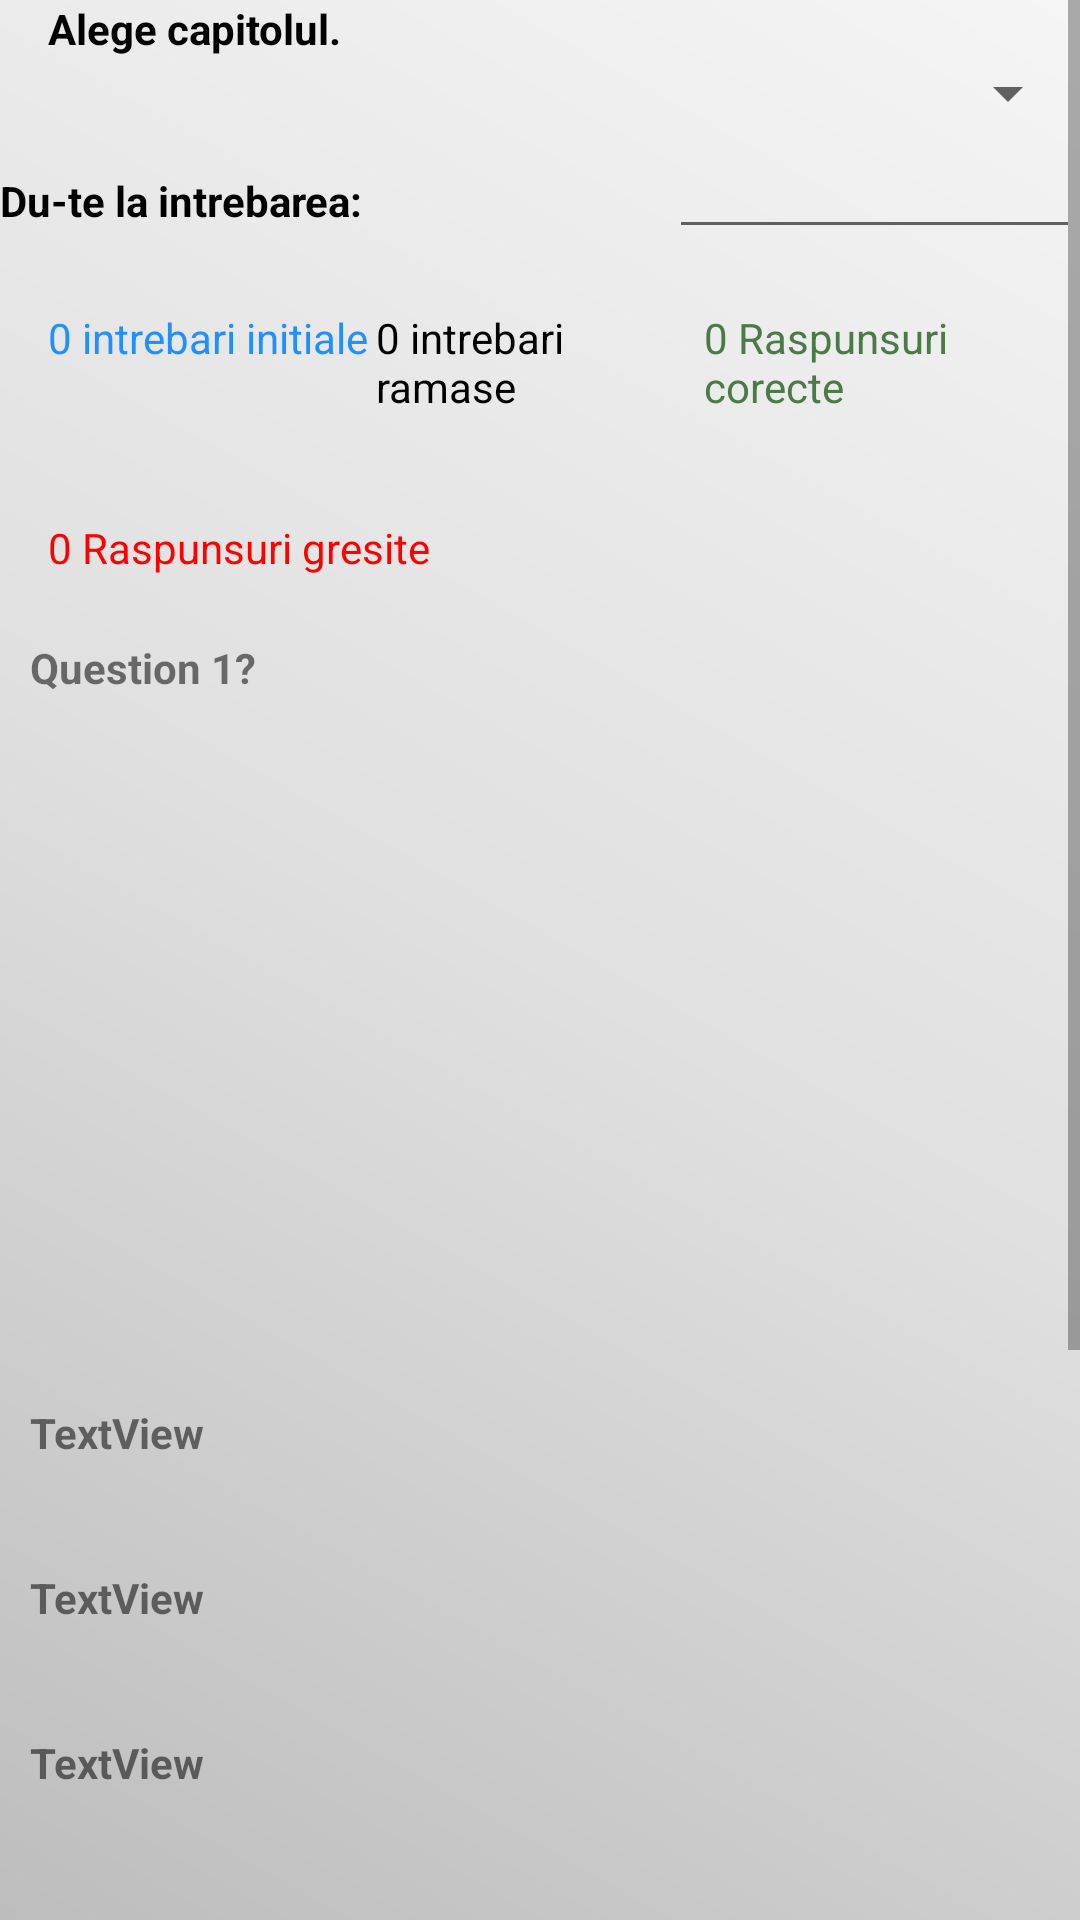

This screen was rendered from an Android layout file. Write that file and the resources it references.
<!-- AndroidManifest.xml: application theme Theme.Quizz -->
<!-- res/layout/fragment_training.xml -->
<?xml version="1.0" encoding="utf-8"?>
<RelativeLayout xmlns:android="http://schemas.android.com/apk/res/android"
    xmlns:app="http://schemas.android.com/apk/res-auto"
    xmlns:tools="http://schemas.android.com/tools"
    android:layout_width="match_parent"
    android:layout_height="wrap_content"
    tools:context=".ui.Simulation">

    

    <ScrollView
        android:layout_width="fill_parent"
        android:layout_height="600dp"
        >

        <RelativeLayout
            android:id="@+id/form_layout"
            android:layout_width="match_parent"
            android:layout_height="800dp"
            android:layout_marginTop="0dp">

            <TextView
                android:id="@+id/spinnerText"
                android:layout_width="match_parent"
                android:layout_height="wrap_content"
                android:orientation="horizontal"
                android:paddingLeft="16dp"
                android:paddingRight="16dp"
                android:text="Alege capitolul."
                android:textStyle="bold"
                android:textColor="@color/black"/>

            <Spinner
                android:id="@+id/spinner"
                android:layout_width="match_parent"
                android:layout_height="wrap_content"
                android:layout_below="@+id/spinnerText"
                android:orientation="horizontal"
                android:paddingLeft="16dp"
                android:paddingRight="16dp"/>

            <LinearLayout
                android:id="@+id/goToQLayout"
                android:layout_width="fill_parent"
                android:layout_height="40dp"
                android:layout_below="@+id/spinner"
                android:orientation="horizontal">
            <TextView
                android:id="@+id/goToQ"
                android:layout_width="100dp"
                android:layout_height="wrap_content"
                android:layout_below="@+id/spinner"
                android:text="Du-te la intrebarea:"
                android:layout_weight="0.5"
                android:textStyle="bold"
                android:textColor="@color/black"/>

            <EditText
                android:id="@+id/editTextNumber"
                android:layout_width="wrap_content"
                android:layout_height="wrap_content"
                android:ems="3"
                android:layout_weight="0.3"
                android:layout_below="@+id/spinner"
                android:inputType="number" />
            </LinearLayout>

            <LinearLayout
                android:id="@+id/info_bar"
                android:layout_width="match_parent"
                android:layout_height="40dp"
                android:paddingLeft="16dp"
                android:paddingRight="16dp"
                android:layout_below="@+id/goToQLayout"
                android:layout_marginTop="20dp"
                android:orientation="horizontal">
                <TextView
                    android:id="@+id/initial_questions"
                    android:layout_width="match_parent"
                    android:layout_height="wrap_content"
                    android:text="0 intrebari initiale"
                    android:layout_weight="0.33"
                    android:textColor="@color/blue"/>
                <TextView
                    android:id="@+id/remaining_questions"
                    android:layout_width="match_parent"
                    android:layout_height="wrap_content"
                    android:text="0 intrebari ramase"
                    android:layout_weight="0.33"
                    android:textColor="@color/black"/>
                <TextView
                    android:id="@+id/correct_answers"
                    android:layout_width="match_parent"
                    android:layout_height="wrap_content"
                    android:text="0 Raspunsuri corecte"
                    android:layout_weight="0.33"
                    android:textColor="@color/green"/>


            </LinearLayout>

            <LinearLayout xmlns:android="http://schemas.android.com/apk/res/android"
                android:id="@+id/info_bar_2"
                android:layout_width="match_parent"
                android:layout_height="30dp"
                android:layout_below="@+id/info_bar"
                android:paddingLeft="16dp"
                android:paddingRight="16dp"
                android:layout_marginTop="30dp"
                android:orientation="horizontal">

                <TextView
                    android:id="@+id/wrong_answers"
                    android:layout_width="match_parent"
                    android:layout_height="wrap_content"
                    android:text="0 Raspunsuri gresite"
                    android:layout_weight="0.50"
                    android:textColor="@color/red"/>
            </LinearLayout>

            <ImageView
                android:id="@+id/imageView"
                android:layout_width="fill_parent"
                android:layout_height="200dp"
                android:scaleType="fitXY"
                android:layout_below="@+id/question" />

            <TextView
                android:id="@+id/question"
                android:layout_width="match_parent"
                android:layout_height="50dp"
                android:layout_marginTop="10dp"
                android:layout_below="@+id/info_bar_2"
                android:textStyle="bold"
                android:paddingHorizontal="10dp"
                android:text="Question 1?" />

            <TextView
                android:id="@+id/answer1"
                android:layout_width="match_parent"
                android:layout_height="50dp"
                android:layout_marginTop="5dp"
                android:layout_below="@+id/imageView"
                android:paddingHorizontal="10dp"
                android:textStyle="bold"
                android:text="TextView" />

            <TextView
                android:id="@+id/answer2"
                android:layout_width="match_parent"
                android:layout_height="50dp"
                android:layout_marginTop="5dp"
                android:layout_below="@+id/answer1"
                android:paddingHorizontal="10dp"
                android:textStyle="bold"
                android:text="TextView" />

            <TextView
                android:id="@+id/answer3"
                android:layout_width="match_parent"
                android:layout_height="50dp"
                android:layout_marginTop="5dp"
                android:layout_below="@+id/answer2"
                android:paddingHorizontal="10dp"
                android:textStyle="bold"
                android:text="TextView" />

            <ImageButton
                android:id="@+id/nextQuestion"
                android:layout_width="110dp"
                android:layout_height="50dp"
                android:layout_below="@+id/answer3"
                android:layout_marginTop="80dp"
                android:layout_alignParentLeft="true"
                android:scaleType="fitXY"
                android:src="@drawable/mai_tarziu"
                android:background="@null"/>

            <ImageButton
                android:id="@+id/deleteAnswer"
                android:layout_width="110dp"
                android:layout_height="50dp"
                android:layout_below="@+id/answer3"
                android:layout_centerInParent="true"
                android:layout_marginTop="80dp"
                android:background="@null"
                android:scaleType="fitXY"
                android:src="@drawable/sterg" />

            <ImageButton
                android:id="@+id/sendAnswer"
                android:layout_width="110dp"
                android:layout_height="50dp"
                android:layout_below="@+id/answer3"
                android:layout_marginTop="80dp"
                android:layout_alignParentRight="true"
                android:scaleType="fitXY"
                android:src="@drawable/trimit_activ"
                android:background="@null"/>

            <Button
                android:id="@+id/buttonA"
                android:layout_width="wrap_content"
                android:layout_height="wrap_content"
                android:layout_below="@+id/answer3"
                android:layout_alignParentLeft="true"
                android:layout_marginLeft="10dp"
                android:layout_marginTop="10dp"
                android:backgroundTint="@color/light_blue"
                android:text="A" />

            <Button
                android:id="@+id/buttonB"
                android:layout_width="wrap_content"
                android:layout_height="wrap_content"
                android:layout_below="@+id/answer3"
                android:layout_centerInParent="true"
                android:layout_marginTop="12dp"
                android:backgroundTint="@color/light_blue"
                android:text="B" />

            <Button
                android:id="@+id/buttonC"
                android:layout_width="wrap_content"
                android:layout_height="wrap_content"
                android:layout_below="@+id/answer3"
                android:layout_alignParentRight="true"
                android:layout_marginTop="12dp"
                android:layout_marginRight="20dp"
                android:backgroundTint="@color/light_blue"
                android:text="C" />




        </RelativeLayout>
    </ScrollView>
</RelativeLayout>
<!-- resources referenced by this layout -->
<resources>
  <color name="black">#FF000000</color>
  <color name="blue">#FF1E90FF</color>
  <color name="green">#4B7A47</color>
  <color name="light_blue">#FFADD8E6</color>
  <color name="red">#FFFF0000</color>
  <!-- drawable mai_tarziu: png bitmap (drawable, 10832 bytes) -->
  <!-- drawable sterg: png bitmap (drawable, 11783 bytes) -->
  <!-- drawable trimit_activ: png bitmap (drawable, 10122 bytes) -->
  <style name="Theme.Quizz" parent="Theme.MaterialComponents.DayNight.DarkActionBar">
          
          <item name="colorPrimary">@color/purple_500</item>
          <item name="colorPrimaryVariant">@color/purple_700</item>
          <item name="colorOnPrimary">@color/white</item>
          
          <item name="colorSecondary">@color/teal_200</item>
          <item name="colorSecondaryVariant">@color/teal_700</item>
          <item name="colorOnSecondary">@color/black</item>
          
          <item name="android:statusBarColor">?attr/colorPrimaryVariant</item>
          
          <item name="android:windowBackground">@drawable/grey_gradient_background</item>
          
      </style>
  <color name="purple_500">#FF6200EE</color>
  <color name="purple_700">#FF3700B3</color>
  <color name="white">#FFFFFFFF</color>
  <color name="teal_200">#FF03DAC5</color>
  <color name="teal_700">#FF018786</color>
  <!-- drawable grey_gradient_background (drawable) -->
  <?xml version="1.0" encoding="utf-8"?>
  <shape xmlns:android="http://schemas.android.com/apk/res/android"
      android:shape="rectangle">
      <gradient
          android:startColor="#BDBDBD"
          android:centerColor="#E0E0E0"
          android:endColor="#F5F5F5"
          android:angle="45" />
  </shape>
</resources>
